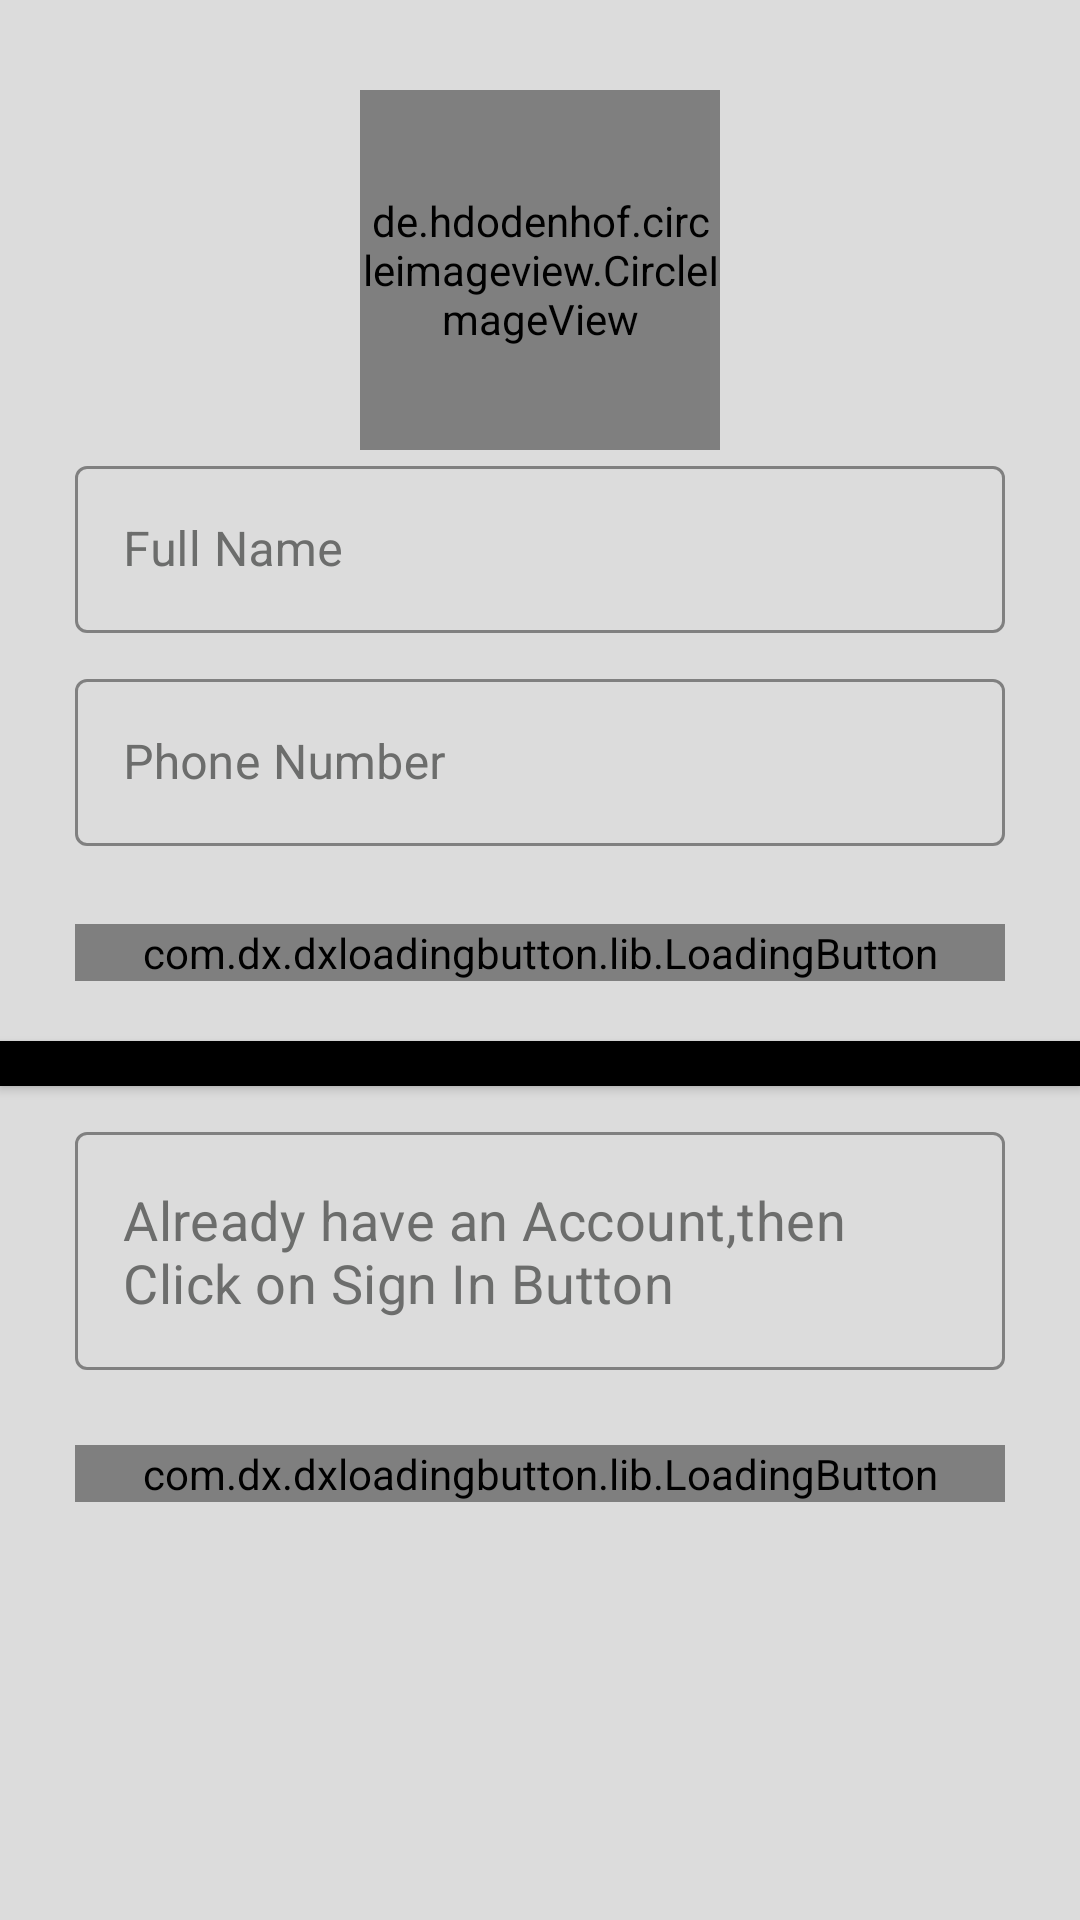

The Android layout XML behind this screen, and the referenced resources:
<!-- AndroidManifest.xml: application theme AppTheme -->
<!-- res/layout/player_signup.xml -->
<?xml version="1.0" encoding="utf-8"?>
<ScrollView xmlns:android="http://schemas.android.com/apk/res/android"
                xmlns:app="http://schemas.android.com/apk/res-auto"
                xmlns:tools="http://schemas.android.com/tools"
                android:layout_width="match_parent"
                android:layout_height="match_parent"
android:background="#DCDCDC">

    <RelativeLayout
            android:layout_width="match_parent"
            android:layout_height="match_parent">


    <de.hdodenhof.circleimageview.CircleImageView
            android:layout_width="120dp"
            android:layout_height="120dp"
            android:id="@+id/user_profile"
            android:layout_marginRight="8dp"
            android:layout_marginLeft="8dp"
            android:layout_marginStart="8dp"
            android:layout_marginTop="30dp"
            android:src="@drawable/profile_pic"
            android:clickable="true"
            android:layout_centerHorizontal="true"
            android:onClick="selectProfileImage"/>

    <com.google.android.material.textfield.TextInputLayout
            android:layout_width="match_parent"
            android:layout_height="wrap_content"
            android:layout_below="@id/user_profile"
            android:id="@+id/textInput_layout"
            android:layout_marginLeft="25dp"
            android:layout_marginRight="25dp"

    >

        <LinearLayout
                android:layout_width="match_parent"
                android:layout_height="wrap_content"
                android:orientation="vertical">


            <com.google.android.material.textfield.TextInputLayout
                    android:layout_width="match_parent"
                    android:layout_height="wrap_content"
                    android:hint="Full Name"
                    app:hintAnimationEnabled="true"
                    app:hintEnabled="true"
                    app:boxStrokeColor="@android:color/holo_green_dark"
                    android:textSize="20sp"
                    android:textColorHint="@color/textColor"
                    style="@style/Widget.MaterialComponents.TextInputLayout.OutlinedBox"
            >
                <com.google.android.material.textfield.TextInputEditText
                        android:layout_width="match_parent"
                        android:layout_height="wrap_content"
                        android:id="@+id/fullnameEditText"
                        android:inputType="textPersonName"
                />

            </com.google.android.material.textfield.TextInputLayout>

            <com.google.android.material.textfield.TextInputLayout
                    android:layout_width="match_parent"
                    android:layout_height="wrap_content"
                    android:hint="Phone Number"
                    app:boxStrokeColor="@android:color/holo_green_dark"
                    android:textSize="20sp"
                    android:textColorHint="@color/textColor"
                    android:layout_marginTop="10dp"
                    style="@style/Widget.MaterialComponents.TextInputLayout.OutlinedBox">
                <com.google.android.material.textfield.TextInputEditText
                        android:layout_width="match_parent"
                        android:layout_height="wrap_content"
                        android:id="@+id/phoneNumber_field"
                        android:inputType="phone"
                />
            </com.google.android.material.textfield.TextInputLayout>


        </LinearLayout>

    </com.google.android.material.textfield.TextInputLayout>

    <com.dx.dxloadingbutton.lib.LoadingButton
            android:layout_marginHorizontal="25dp"
            android:layout_width="match_parent"
            android:layout_height="wrap_content"
            android:id="@+id/signUp_button"
            android:layout_below="@+id/textInput_layout"
            app:lb_btnText="Sign Up"
            app:lb_resetAfterFailed="true"
            app:lb_btnDisabledColor="@android:color/darker_gray"
            app:lb_cornerRadius="32"
            app:lb_rippleEnable="true"

            android:layout_marginTop="26dp"
            android:layout_centerHorizontal="true"/>

    <Button android:layout_width="match_parent"
            android:layout_height="15dp"
            android:layout_below="@+id/signUp_button"
            android:layout_marginTop="20dp"
            android:layout_alignParentRight="true"
            android:layout_alignParentStart="true"
            android:layout_alignParentLeft="true"
            android:background="@android:color/holo_blue_dark"
            app:backgroundTint="#000000"
    android:id="@+id/black_button">

    </Button>



    <com.google.android.material.textfield.TextInputLayout
            android:layout_width="match_parent"
            android:layout_height="wrap_content"
            style="@style/Widget.MaterialComponents.TextInputLayout.OutlinedBox"
            android:layout_below="@id/black_button"
            android:layout_marginTop="10dp"
            app:boxStrokeColor="@android:color/holo_green_dark"
            android:layout_marginHorizontal="25dp"
            android:id="@+id/signIn_label"
    >

        <com.google.android.material.textfield.TextInputEditText
                android:layout_width="wrap_content"
                  android:layout_height="wrap_content"
                  android:textAllCaps="false"
                  android:text="Already have an Account,then Click on Sign In Button"
                  android:textSize="18dp"
                  android:textColor="@color/textColor"
                android:enabled="false"


        />

    </com.google.android.material.textfield.TextInputLayout>



    <com.dx.dxloadingbutton.lib.LoadingButton

            android:layout_width="match_parent"
            android:layout_height="wrap_content"
            android:id="@+id/signIn_button"
            android:textAllCaps="false"
            android:textColor="@android:color/holo_blue_dark"
            android:layout_marginHorizontal="25dp"
            app:backgroundTint="#FFFFFF"
            android:layout_below="@id/signIn_label"
            android:layout_marginTop="25dp"
            app:lb_btnText="Sign In"
            app:lb_resetAfterFailed="true"
            app:lb_btnDisabledColor="@android:color/white"
            app:lb_cornerRadius="32"
            app:lb_rippleEnable="true"
           />



</RelativeLayout>

        </ScrollView>
<!-- resources referenced by this layout -->
<resources>
  <color name="textColor">#6c6d6c</color>
  <style name="AppTheme" parent="Theme.MaterialComponents.Light">
          
          <item name="colorPrimaryDark">@color/DarkSlateGray</item>
          <item name="colorPrimary">@color/LightSlateGray</item>
          <item name="colorAccent">@color/colorAccent</item>
      </style>
  <color name="DarkSlateGray">#2F4F4F</color>
  <color name="LightSlateGray">#778899</color>
  <color name="colorAccent">#4269CA</color>
</resources>
